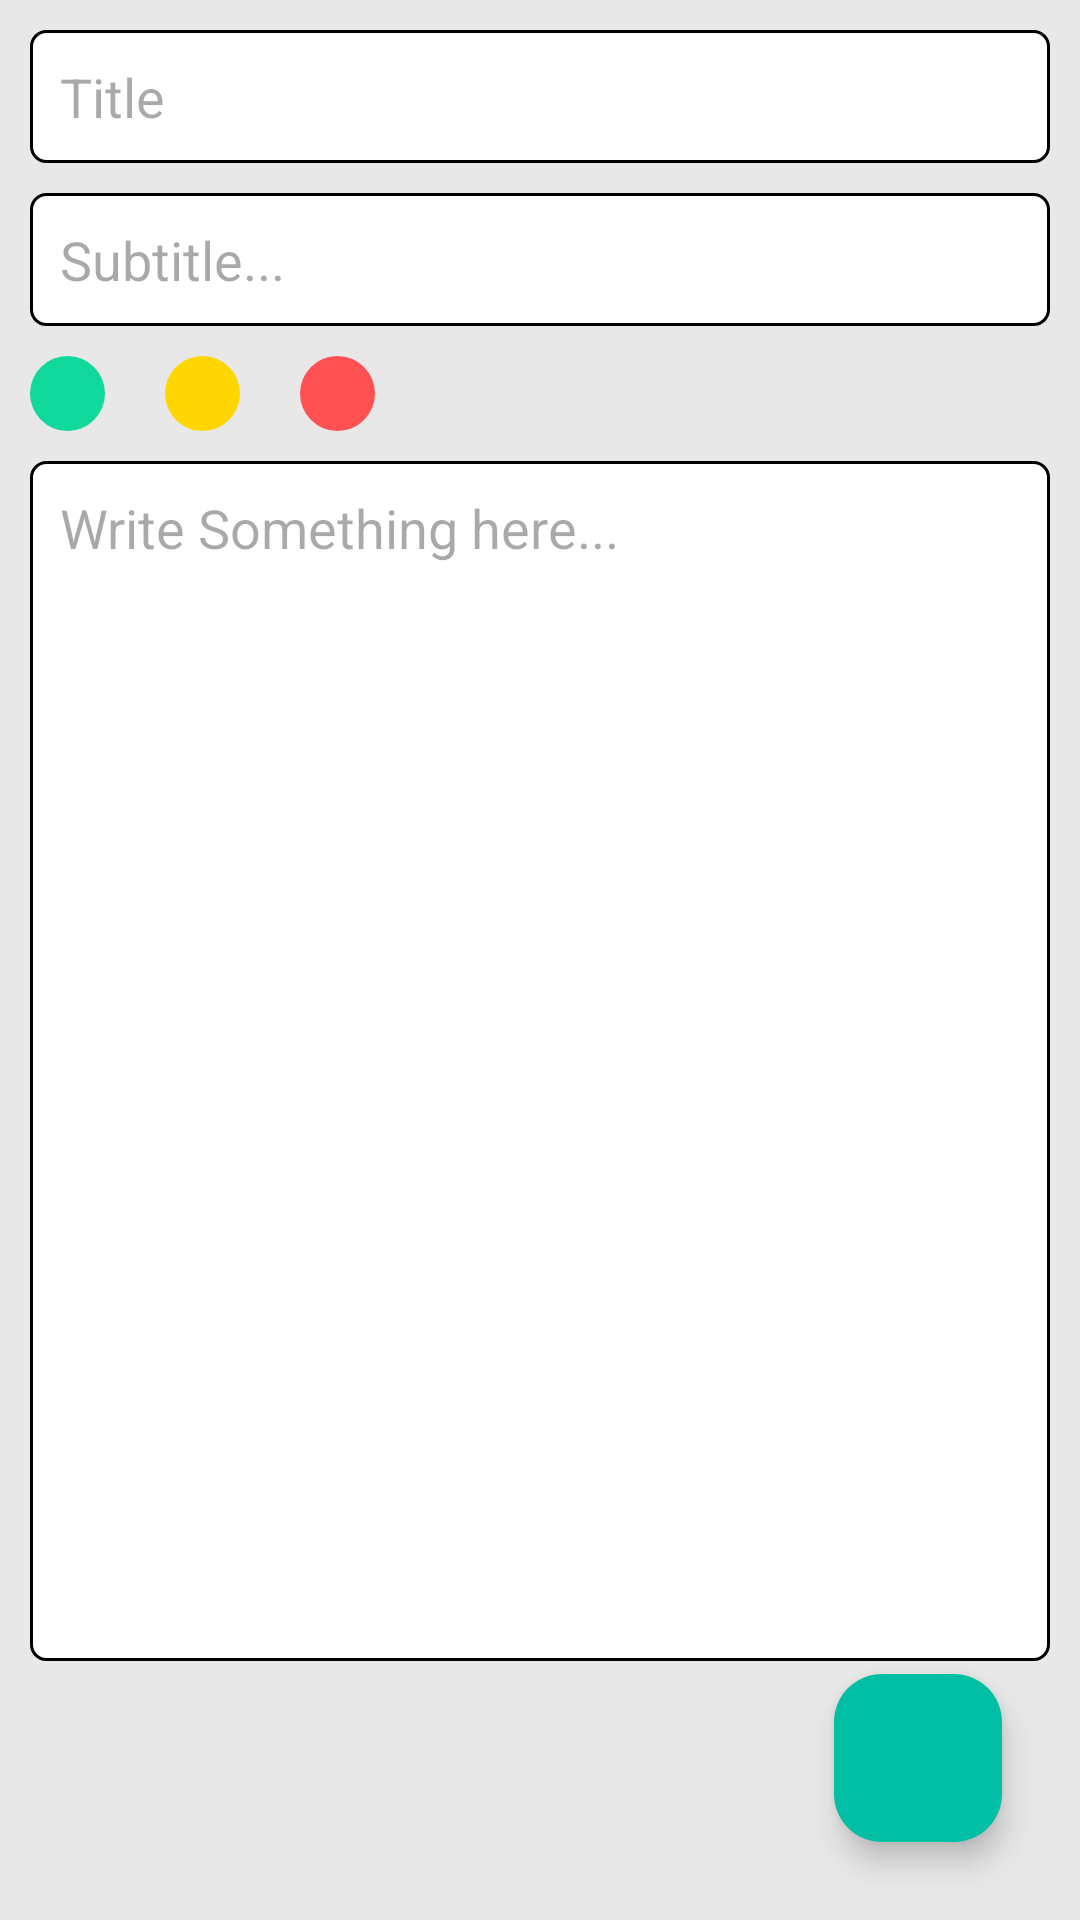

Here is an Android app screen rendered from its layout file. Give the layout XML and the strings, colors and styles it references.
<!-- AndroidManifest.xml: application theme Theme.Notes -->
<!-- res/layout/fragment_create_notes.xml -->
<?xml version="1.0" encoding="utf-8"?>
<FrameLayout
    xmlns:android="http://schemas.android.com/apk/res/android"
    xmlns:tools="http://schemas.android.com/tools"
    android:layout_width="match_parent"
    android:layout_height="match_parent"
    android:background="@color/fragmentBackgroundColor"
    xmlns:app="http://schemas.android.com/apk/res-auto"
    tools:context=".Fragments.CreateNotesFragment">

    <LinearLayout
        android:layout_width="match_parent"
        android:layout_height="match_parent"
        android:paddingStart="10dp"
        android:paddingEnd="10dp"
        android:orientation="vertical">

        <EditText
            android:id="@+id/edtTitle"
            android:layout_width="match_parent"
            android:layout_height="wrap_content"
            android:padding="10dp"
            android:layout_marginTop="10dp"
            android:hint="Title"
            android:maxLines="1"
            android:background="@drawable/edt_txt_shape"/>

        <EditText
            android:id="@+id/edtSubTitle"
            android:layout_width="match_parent"
            android:layout_height="wrap_content"
            android:padding="10dp"
            android:layout_marginTop="10dp"
            android:hint="Subtitle..."
            android:maxLines="1"
            android:background="@drawable/edt_txt_shape"/>

        <LinearLayout
            android:layout_width="match_parent"
            android:layout_height="wrap_content"
            android:layout_marginTop="10dp"
            android:orientation="horizontal">

            <ImageView
                android:id="@+id/pGreen"
                android:layout_width="25dp"
                android:layout_height="25dp"
                android:background="@drawable/green_dot"/>

            <ImageView
                android:id="@+id/pYellow"
                android:layout_width="25dp"
                android:layout_height="25dp"
                android:layout_marginStart="20dp"
                android:background="@drawable/yellow_dot"/>

            <ImageView
                android:id="@+id/pRed"
                android:layout_width="25dp"
                android:layout_height="25dp"
                android:layout_marginStart="20dp"
                android:background="@drawable/red_dot"/>


        </LinearLayout>

        <EditText
            android:id="@+id/edtNotes"
            android:layout_width="match_parent"
            android:layout_height="400dp"
            android:padding="10dp"
            android:layout_marginTop="10dp"
            android:hint="Write Something here..."
            android:gravity="start"
            android:background="@drawable/edt_txt_shape"/>

    </LinearLayout>

    <com.google.android.material.floatingactionbutton.FloatingActionButton
        android:id="@+id/btnSave"
        android:layout_width="wrap_content"
        android:layout_height="wrap_content"
        android:layout_margin="26dp"
        app:backgroundTint="@color/buttonColor"
        android:src="@drawable/baseline_done_24"
        android:layout_gravity="bottom|end"
        android:contentDescription="TODO" />

</FrameLayout>
<!-- resources referenced by this layout -->
<resources>
  <color name="buttonColor">#00BFA5</color>
  <color name="fragmentBackgroundColor">#E8E8E8</color>
  <!-- drawable edt_txt_shape (drawable) -->
  <?xml version="1.0" encoding="utf-8"?>
  <shape xmlns:android="http://schemas.android.com/apk/res/android"
      android:shape="rectangle">
  
      <solid android:color="@color/bgEditText"/>
      <corners android:radius="5dp"/>
  
      <stroke android:color="@color/black"
          android:width="1dp"/>
  
  </shape>
  <!-- drawable green_dot (drawable) -->
  <?xml version="1.0" encoding="utf-8"?>
  <shape android:shape="oval" xmlns:android="http://schemas.android.com/apk/res/android">
  
      <solid android:color="@color/green_color"/>
  
  </shape>
  <!-- drawable red_dot (drawable) -->
  <?xml version="1.0" encoding="utf-8"?>
  <shape android:shape="oval" xmlns:android="http://schemas.android.com/apk/res/android">
  
      <solid android:color="@color/red_color"/>
  
  </shape>
  <!-- drawable yellow_dot (drawable) -->
  <?xml version="1.0" encoding="utf-8"?>
  <shape android:shape="oval" xmlns:android="http://schemas.android.com/apk/res/android">
  
      <solid android:color="@color/yellow_color"/>
  
  </shape>
  <style name="Theme.Notes" parent="Base.Theme.Notes" />
  <color name="bgEditText">@color/listItemColor</color>
  <color name="black">#FF000000</color>
  <color name="green_color">#11D99B</color>
  <color name="red_color">#FF5151</color>
  <color name="yellow_color">#FFD600</color>
  <style name="Base.Theme.Notes" parent="Theme.Material3.DayNight.NoActionBar">
          
          
  
          
          <item name="android:statusBarColor">@color/statusBarColor</item>
  
          
  
  
  
      </style>
  <color name="listItemColor">#FFFFFF</color>
  <color name="statusBarColor">@color/toolbarColor</color>
  <color name="toolbarColor">#26A69A</color>
</resources>
